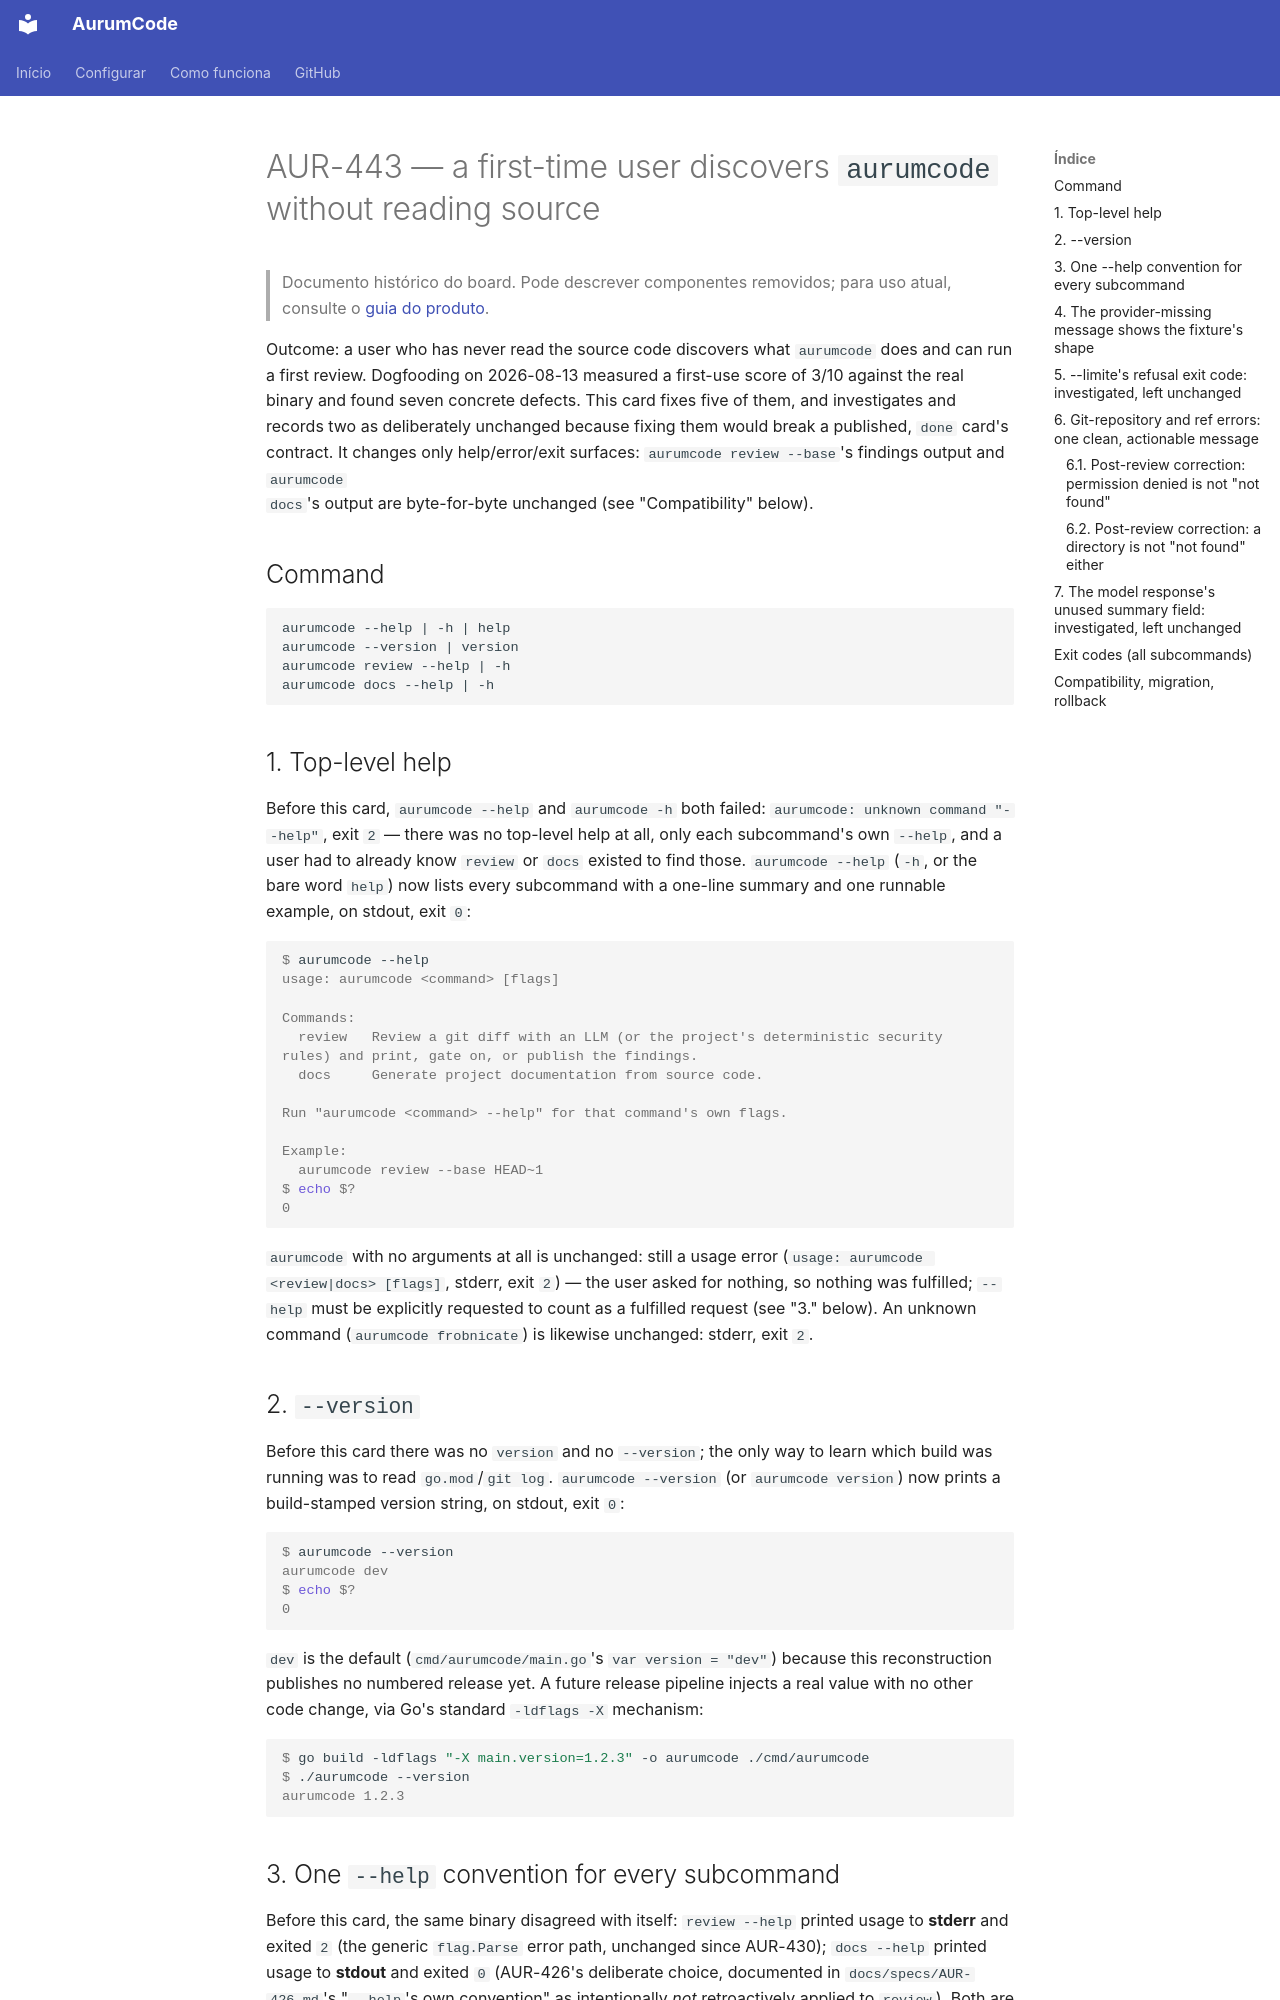

repository: Mpaape/AurumCode · page: specs/AUR-443/index.html · generator: mkdocs

# AUR-443 — a first-time user discovers `aurumcode` without reading source

> Documento histórico do board. Pode descrever componentes removidos; para uso atual, consulte o [guia do produto](../README.md).

Outcome: a user who has never read the source code discovers what
`aurumcode` does and can run a first review. Dogfooding on 2026-08-13
measured a first-use score of 3/10 against the real binary and found seven
concrete defects. This card fixes five of them, and investigates and
records two as deliberately unchanged because fixing them would break a
published, `done` card's contract. It changes only help/error/exit
surfaces: `aurumcode review --base`'s findings output and `aurumcode
docs`'s output are byte-for-byte unchanged (see "Compatibility" below).

## Command

```
aurumcode --help | -h | help
aurumcode --version | version
aurumcode review --help | -h
aurumcode docs --help | -h
```

## 1. Top-level help

Before this card, `aurumcode --help` and `aurumcode -h` both failed:
`aurumcode: unknown command "--help"`, exit `2` — there was no top-level
help at all, only each subcommand's own `--help`, and a user had to
already know `review` or `docs` existed to find those. `aurumcode --help`
(`-h`, or the bare word `help`) now lists every subcommand with a one-line
summary and one runnable example, on stdout, exit `0`:

```console
$ aurumcode --help
usage: aurumcode <command> [flags]

Commands:
  review   Review a git diff with an LLM (or the project's deterministic security rules) and print, gate on, or publish the findings.
  docs     Generate project documentation from source code.

Run "aurumcode <command> --help" for that command's own flags.

Example:
  aurumcode review --base HEAD~1
$ echo $?
0
```

`aurumcode` with no arguments at all is unchanged: still a usage error
(`usage: aurumcode <review|docs> [flags]`, stderr, exit `2`) — the user
asked for nothing, so nothing was fulfilled; `--help` must be explicitly
requested to count as a fulfilled request (see "3." below). An unknown
command (`aurumcode frobnicate`) is likewise unchanged: stderr, exit `2`.

## 2. `--version`

Before this card there was no `version` and no `--version`; the only way
to learn which build was running was to read `go.mod`/`git log`.
`aurumcode --version` (or `aurumcode version`) now prints a build-stamped
version string, on stdout, exit `0`:

```console
$ aurumcode --version
aurumcode dev
$ echo $?
0
```

`dev` is the default (`cmd/aurumcode/main.go`'s `var version = "dev"`)
because this reconstruction publishes no numbered release yet. A future
release pipeline injects a real value with no other code change, via Go's
standard `-ldflags -X` mechanism:

```console
$ go build -ldflags "-X main.version=1.2.3" -o aurumcode ./cmd/aurumcode
$ ./aurumcode --version
aurumcode 1.2.3
```

## 3. One `--help` convention for every subcommand

Before this card, the same binary disagreed with itself: `review --help`
printed usage to **stderr** and exited `2` (the generic `flag.Parse`
error path, unchanged since AUR-430); `docs --help` printed usage to
**stdout** and exited `0` (AUR-426's deliberate choice, documented in
`docs/specs/AUR-426.md`'s "`--help`'s own convention" as intentionally
*not* retroactively applied to `review`). Both are Go conventions in
active use; the two-mindedness inside one binary was the actual defect.

The convention is now the same everywhere in this binary, at the
top level and both subcommands: **an explicitly requested `--help` (or
`-h`) is a fulfilled request — stdout, exit `0`. A genuine usage error
(an unrecognized flag, a value that will not parse) is a refusal —
stderr, exit `2`.**

```console
$ aurumcode review --help >/dev/null; echo $?
0
$ aurumcode review --help 2>&1 1>/dev/null | wc -c   # nothing on stderr
0
$ aurumcode review --bogus 1>/dev/null; echo $?
2
```

`review`'s flag descriptions and every other published `review` behavior
(`--base`, `--fail-on`, `--modelo`, `--seguranca`, `--pr`, `--limite`,
`--check`) are untouched; only the channel and exit code `--help` itself
produces changed (`cmd/aurumcode/main.go`'s `runReview`, mirroring the
buffered-then-dispatched pattern `runDocs` already established).
